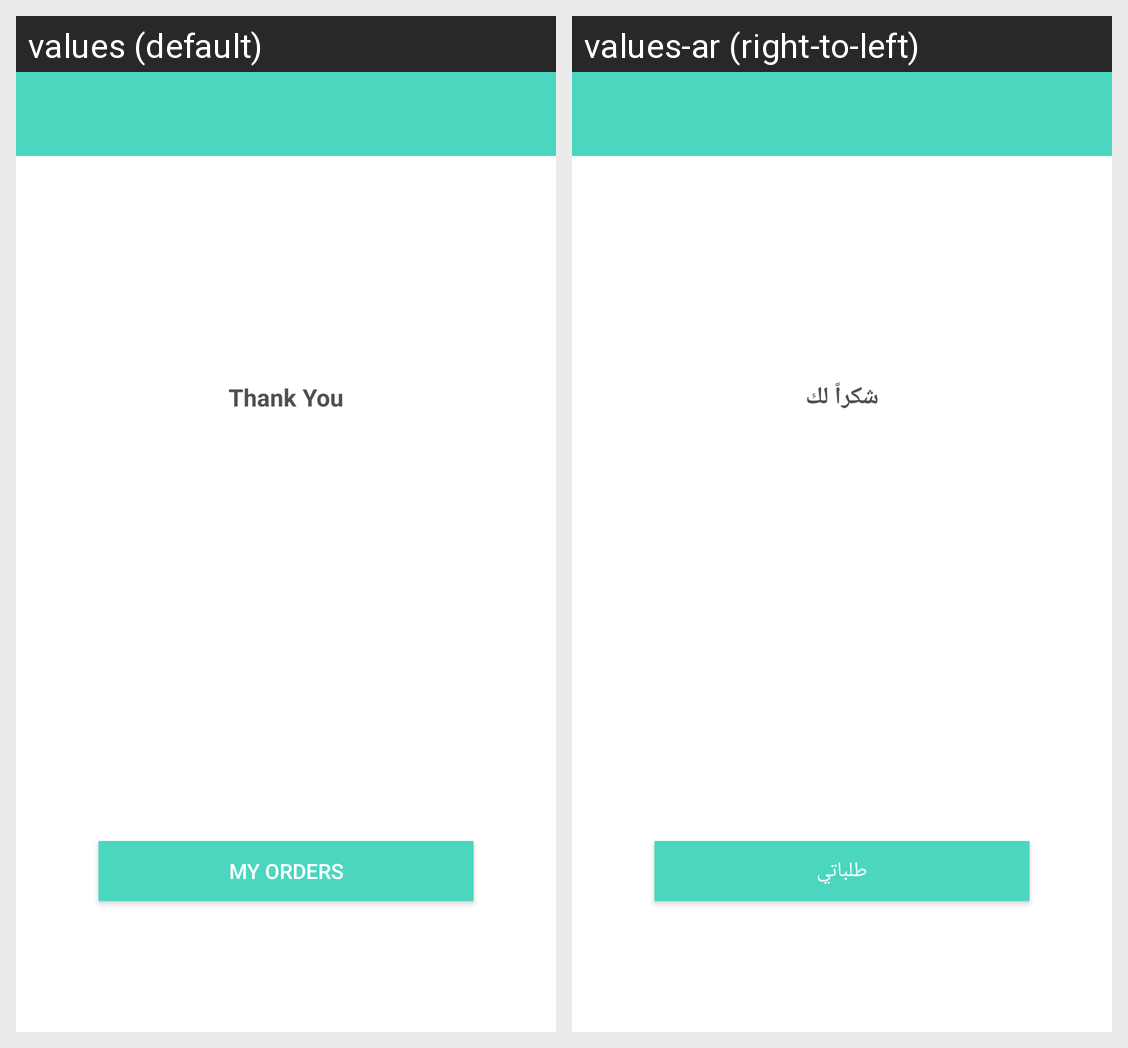

Locale-by-locale string values for the Android screen shown in this grid:
Android screen res/layout/fragment_fr_checkout_confirm.xml rendered under 2 locales, left to right: values (default), values-ar (right-to-left). Device: Nexus 5 (rendered at 1080×1920; each locale shown at half size, 540×960, under a caption strip naming it); theme AppTheme.
Strings drawn on this screen, with the default value and each locale's value (text and hints the layout hard-codes, and strings that could not be matched under every locale, appear in the picture but are not listed):

thank_you
  values: Thank You
  values-ar: شكراً لك

my_orders
  values: My Orders
  values-ar: طلباتي
